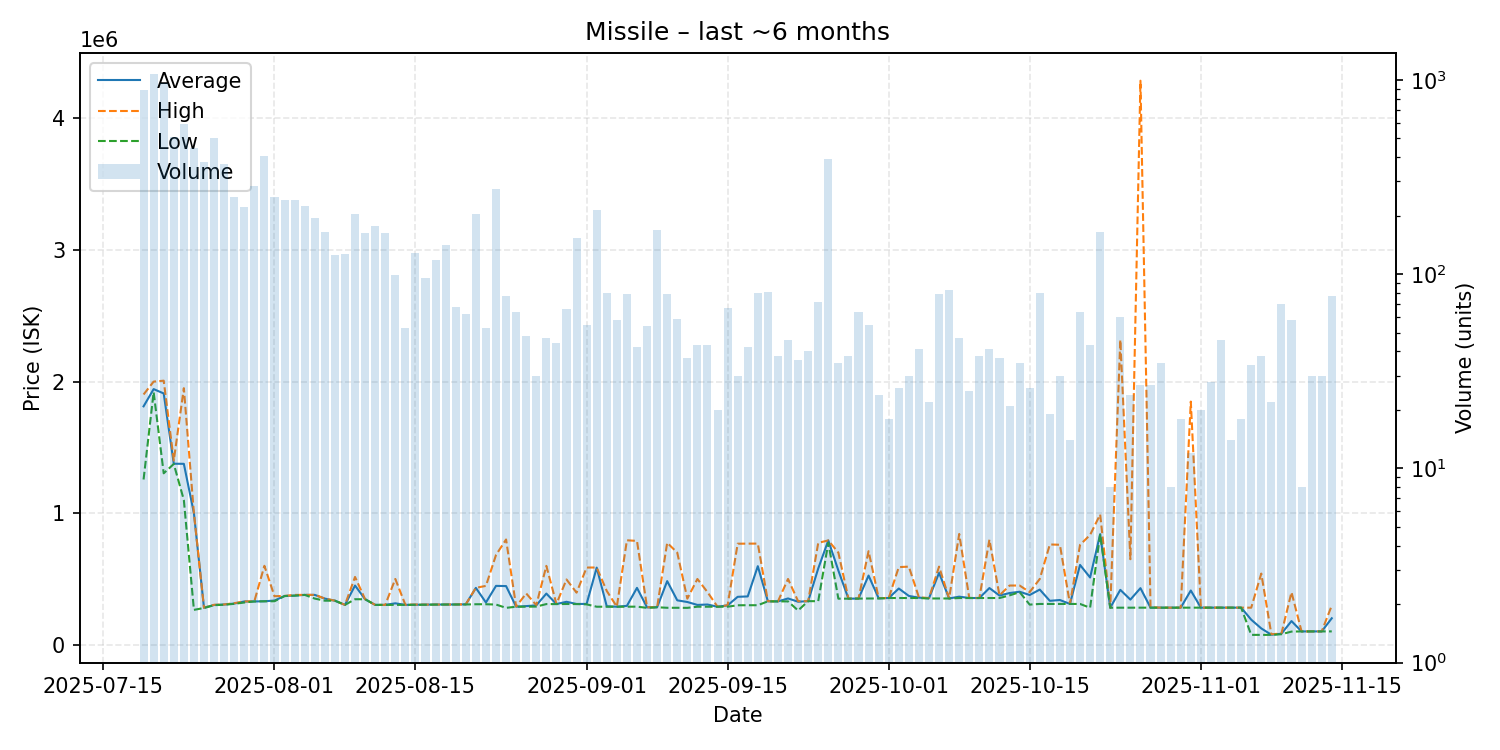

Data behind this chart, as committed beside it:
date, average, highest, lowest, order_count, volume
2025-07-19, 1812000, 1902000, 1256000, 425, 892
2025-07-20, 1943000, 2000000, 1920000, 447, 1077
2025-07-21, 1910000, 2007000, 1303000, 346, 966
2025-07-22, 1376000, 1400000, 1374000, 184, 510
2025-07-23, 1375000, 1950000, 1100000, 211, 592
2025-07-24, 1000000, 1000000, 265000, 137, 447
2025-07-25, 280600, 281800, 279500, 127, 376
2025-07-26, 302000, 303600, 300700, 133, 504
2025-07-27, 305800, 306100, 304000, 130, 371
2025-07-28, 313000, 315900, 310900, 79, 250
2025-07-29, 328900, 329000, 320900, 78, 221
2025-07-30, 329100, 329900, 329000, 82, 283
2025-07-31, 330300, 600000, 330200, 126, 407
2025-08-01, 335900, 369000, 330600, 83, 249
2025-08-02, 370400, 371000, 370000, 82, 240
2025-08-03, 373500, 378900, 373100, 76, 240
2025-08-04, 378900, 378900, 378900, 83, 225
2025-08-05, 378900, 379000, 350950, 69, 195
2025-08-06, 350900, 350900, 334800, 52, 165
2025-08-07, 334800, 334800, 334800, 39, 125
2025-08-08, 302900, 302900, 302900, 41, 127
2025-08-09, 450000, 515400, 345900, 67, 205
2025-08-10, 345900, 345900, 345900, 66, 163
2025-08-11, 302900, 302900, 302900, 42, 177
2025-08-12, 302900, 302900, 302900, 49, 162
2025-08-13, 314811, 500000, 302900, 40, 99
2025-08-14, 303123, 303450, 303100, 21, 53
2025-08-15, 304000, 306000, 303600, 45, 128
2025-08-16, 304823, 305000, 304000, 36, 96
2025-08-17, 305500, 305500, 305200, 37, 118
2025-08-18, 305600, 305700, 305600, 48, 142
2025-08-19, 305921, 306000, 305900, 25, 68
2025-08-20, 307029, 307100, 306000, 24, 62
2025-08-21, 432050, 432600, 307800, 48, 204
2025-08-22, 320964, 447300, 307800, 20, 53
2025-08-23, 447400, 682450, 305500, 74, 276
2025-08-24, 445829, 800000, 280400, 26, 77
2025-08-25, 289212, 290000, 289100, 22, 64
2025-08-26, 293658, 390000, 289200, 18, 48
2025-08-27, 299267, 301000, 290000, 12, 30
2025-08-28, 388853, 599500, 309000, 18, 47
2025-08-29, 309332, 309800, 309000, 16, 44
2025-08-30, 326444, 496000, 309800, 19, 66
2025-08-31, 309900, 396000, 309100, 36, 154
2025-09-01, 310358, 586800, 306900, 19, 55
2025-09-02, 586300, 587000, 289000, 46, 214
2025-09-03, 292060, 408700, 289100, 15, 80
2025-09-04, 289000, 289000, 289000, 13, 58
2025-09-05, 295520, 793900, 289100, 16, 79
2025-09-06, 432262, 789100, 289500, 20, 42
2025-09-07, 284098, 285000, 280300, 24, 54
2025-09-08, 284900, 284900, 284900, 13, 168
2025-09-09, 483597, 774900, 280900, 30, 79
2025-09-10, 337486, 699950, 280900, 12, 59
2025-09-11, 324892, 350400, 280300, 16, 37
2025-09-12, 302709, 499900, 289000, 15, 43
2025-09-13, 305579, 400000, 289000, 15, 43
2025-09-14, 289070, 289100, 289000, 9, 20
2025-09-15, 299048, 300000, 289100, 14, 67
2025-09-16, 364267, 767900, 300000, 13, 30
... 59 more rows
